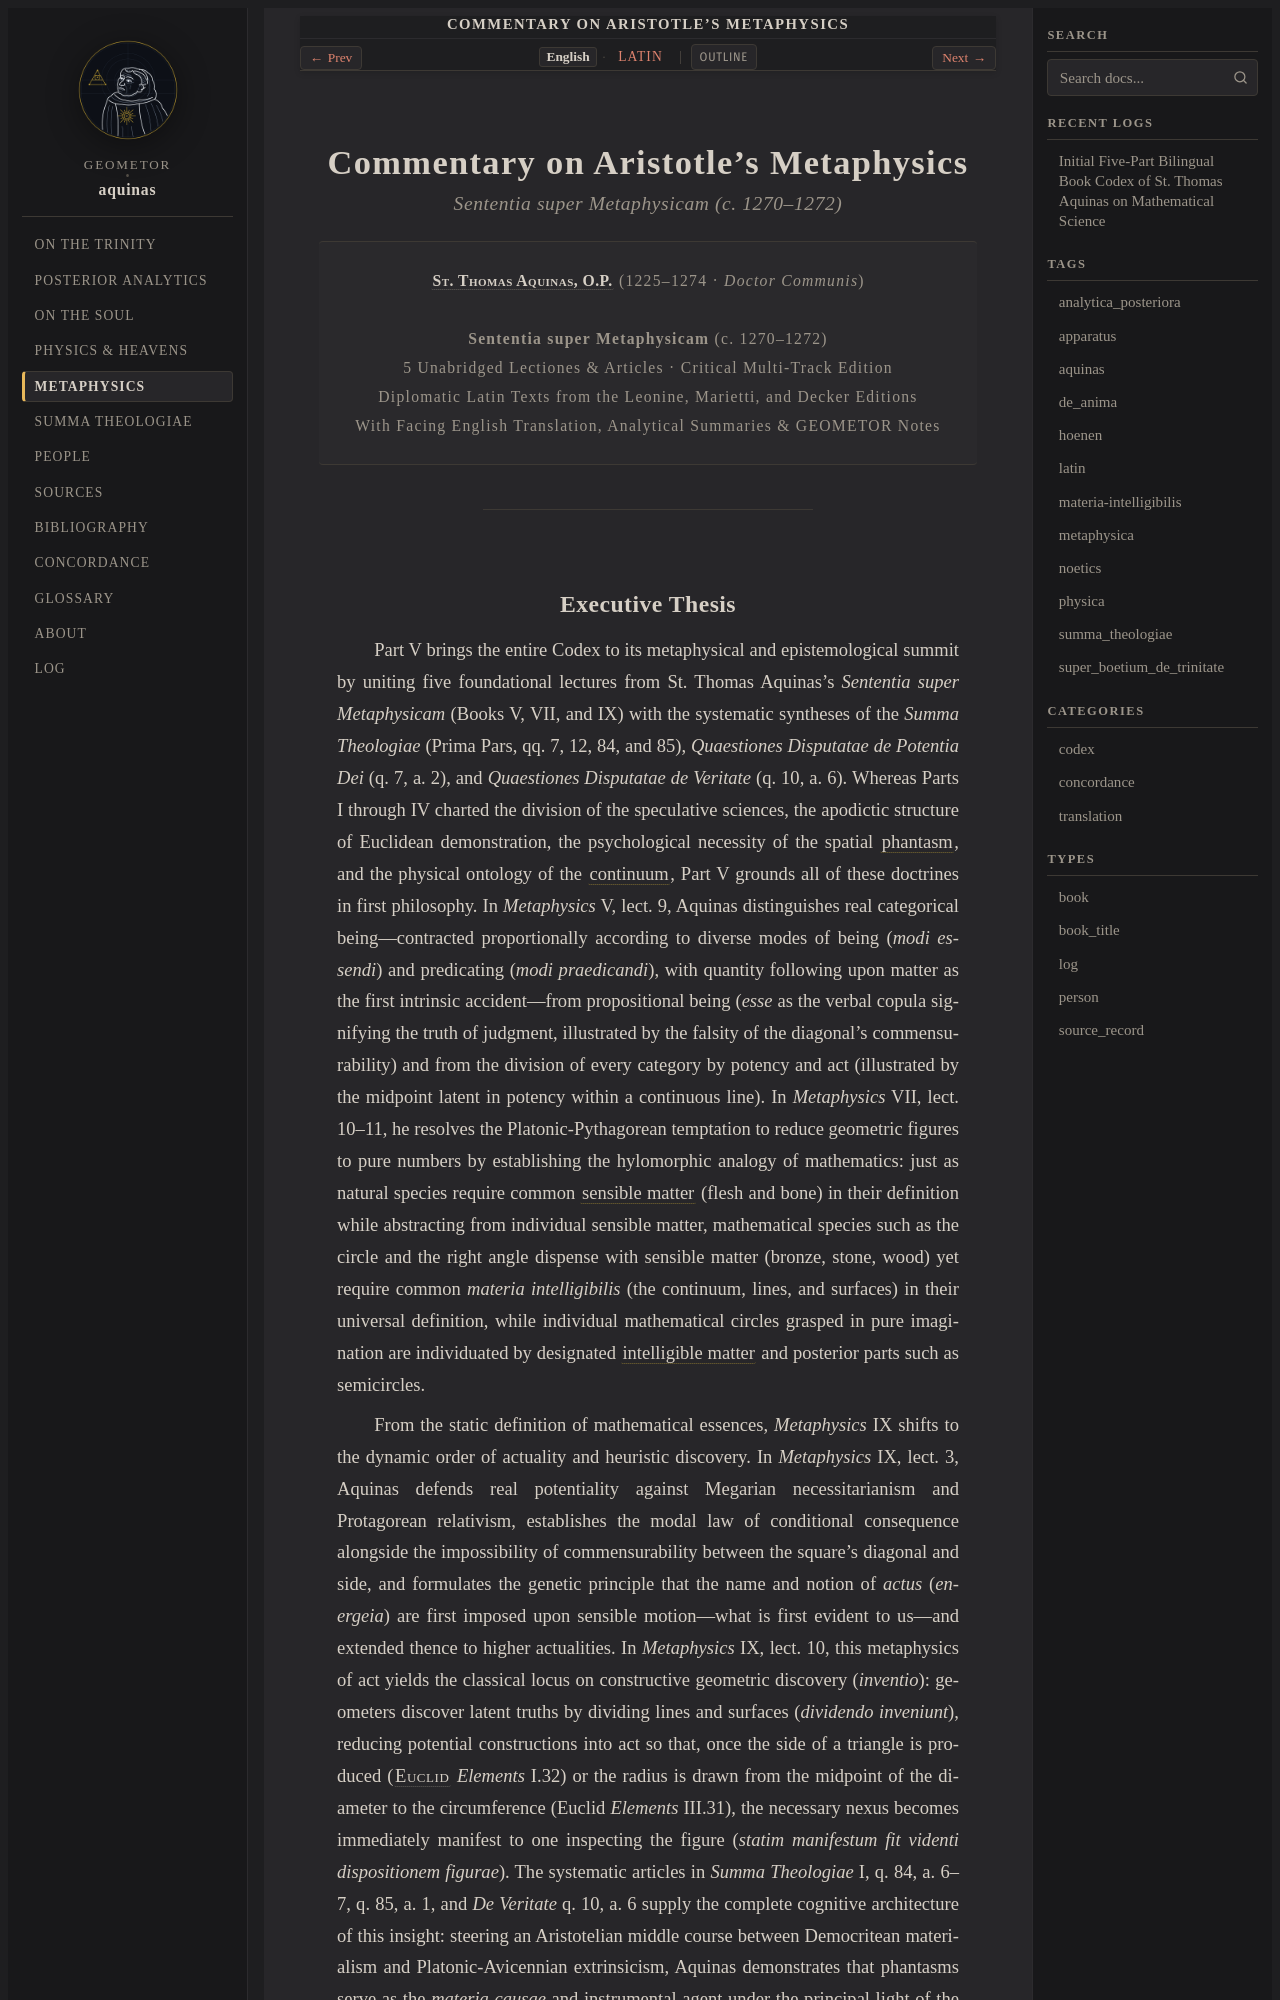

repository: geometor/aquinas · page: metaphysica/index.html · generator: sphinx

:title: Commentary on Aristotle's Metaphysics
:layout: book
:type: book
:order: 5
:navigation: header
:nav_title: Metaphysics
:breadcrumb_title: Metaphysics
:book_title: Commentary on Aristotle's Metaphysics
:book_subtitle: Sententia super Metaphysicam (c. 1270–1272)
:author: St. Thomas Aquinas, O.P. (1225–1274)
:series: GEOMETOR Classical Canon · Critical Multi-Track Codex
:publisher: GEOMETOR Scriptorium (ex Editionibus Leonina, Marietti et Decker)
:location: Pompaelone / Romae / Taurini
:year: 1270
:year_label: ca. 1270–1272
:tracks: English: index | Latin: title-la
:excerpt: Aquinas's metaphysical pinnacle of geometric epistemology: individual vs common intelligible matter, the derivation of actuality from motion, and the famous revelation of heuristic discovery: geometers discover truth by dividing figures in act (Euclid I.32 and III.31).

.. _metaphysica:
.. _metaphysica-index:
.. _pars-5:
.. _pars-5-en:
.. _pars-5-la:
.. _pars-5-summary:
.. _pars-5-notes:

Commentary on Aristotle's Metaphysics
=====================================

.. rubric:: *Sententia super Metaphysicam (c. 1270–1272)*

.. container:: title-page

   | :person:`St. Thomas Aquinas, O.P. <aquinas>` (1225–1274 · *Doctor Communis*)
   |
   | **Sententia super Metaphysicam** (c. 1270–1272)
   | 5 Unabridged Lectiones & Articles · Critical Multi-Track Edition
   | Diplomatic Latin Texts from the Leonine, Marietti, and Decker Editions
   | With Facing English Translation, Analytical Summaries & GEOMETOR Notes

----
